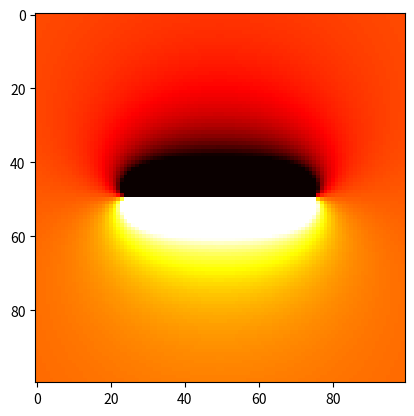

Python code for this plot:
import numpy as np
import matplotlib.pyplot as plt
from tqdm import trange

def create_wire(L, N):
    return np.linspace(-L, L, N)[:-1]

def calc_magneticfield(x, y, L):
    dL = L[1] - L[0]
    B = np.zeros_like(x)
    n = x.shape[0]

    for i in range(len(wire)):
        r = np.sqrt((L[i]-x)**2+y**2)
        B += dL*y/r**3
    B[B>4] = 4
    B[B<-4] = -4
    return B

L = 1
n = 100
x = np.linspace(-2, 2, n)
xi, yi = np.meshgrid(x, x)
wire = create_wire(L, n)
B = calc_magneticfield(xi, yi, wire)
plt.imshow(B, 'hot')
plt.show()
